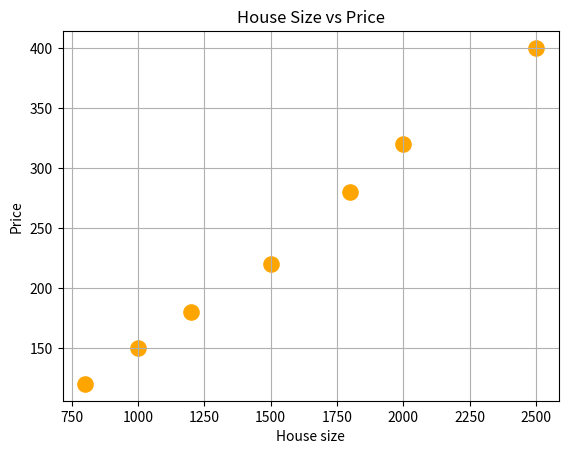

This figure's Python source:
import numpy as np
import matplotlib.pyplot as plt
House_size = np.array([800, 1000, 1200, 1500, 1800, 2000, 2500])
Price =np.array([120, 150, 180, 220, 280, 320, 400])
plt.scatter(House_size , Price , s=120 , color = "orange")
plt.title("House Size vs Price")
plt.grid(True)
plt.xlabel("House size")
plt.ylabel("Price")
plt.show()
